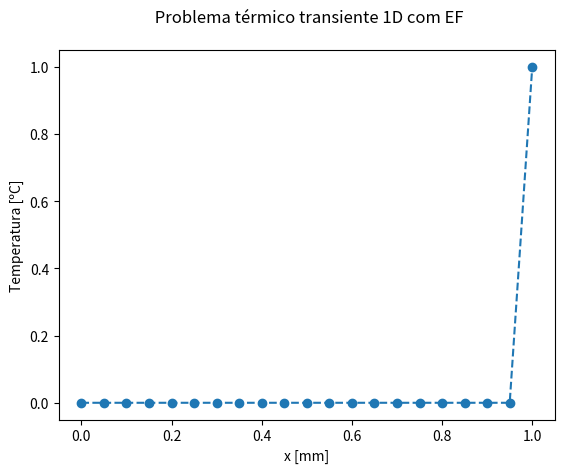

This figure's Python source: (Note: this script raises an exception after producing the figure.)
# -*- coding: utf-8 -*-
"""
Created on Wed May 15 19:20:43 2019

[redacted]
"""
#---------------------------------------------------------------------------------
#    SOLUÇÃO DE PROBLEMA TÉRMICO TRANSIENTE 1D USANDO ELEMENTOS FINITOS
#---------------------------------------------------------------------------------

#           Equação na forma fraca: (M/dt + K )Tn+1 = (M/dt)Tn

import numpy as np
from numpy.linalg import inv
import matplotlib.pyplot as plt

# dados do problema + condição de contorno
Ti = 0.0
Tf = 1.0

# dados da malha
ne = 20
npoints = ne + 1 
L = 1.0
h = L/ne

# dados simulação
dt = 1
nIter = 201
t = 0.0

# dados para as matrizes
alpha = 1.0  #acompanha matriz de rigidez/difusão
b = 1.0 #acompanha a matriz de massa
c = 0.0 #acompanha o vetor f[i]

#---------------------------------------------------------------------------------
# CRIAÇÃO DA MALHA
X = np.linspace(0,L,npoints)   # vetor posição dos elementos5

IEN = np.zeros((ne,2),dtype='int') # criação da matriz de posição dos elementos

for e in range(0,ne):
    IEN[e,0] = e
    IEN[e,1] = e+1
#---------------------------------------------------------------------------------    
# criação da matriz de rigidez e de massa
K = np.zeros((npoints,npoints),dtype='float')
M = np.zeros((npoints,npoints),dtype='float')
F = np.zeros((npoints,1),dtype='float')
Z = np.zeros((npoints,npoints),dtype='float')


T = np.zeros((npoints,1),dtype="float")

#condições de contorno
T[0] = Ti
T[npoints-1] = Tf

# Gráfico condição inicial
plt.plot(X,T,'o--') #vamos plotar o vetor de temperatura inicial 
plt.xlabel('x [mm]')
plt.ylabel('Temperatura [ºC]')
plt.title(' Problema térmico transiente 1D com EF\n')
plt.savefig('./figs3/resultado0' + str(0) + '.png')                                                       
plt.clf()

#---------------------------------------------------------------------------------
# preenchendo as matrizes
for e in range(0,ne):
    #comprimento do elemento
    h = X[IEN[e,1]] - X[IEN[e,0]] 
    
    # matrizes do elemento linear
    k = dt*(alpha/h) * np.array([[1,-1],
                                 [-1,1]],dtype='float')
    
    m = (b*h/6.0)* np.array([[2,1],
                             [1,2]],dtype='float')
    
    f = (c*h/2.0) * np.array([[1],
                              [1]],dtype='float')    
    
    for i in range(0,2):
        ii = IEN[e,i]
        
        # montagem ( assembly) do vetor do lado direito
        F[ii,0] = F[ii,0] + f[i,0]
        
        for j in range(0,2):
            jj = IEN[e,j]
            
            K[ii,jj] = K[ii,jj] + k[i,j]        
            M[ii,jj] = M[ii,jj] + m[i,j]  
            Z[ii,jj] = K[ii,jj] + M[ii,jj]

# imposição das condições de contorno nas matrizes
Z[0,0], Z[0,1] = 1.0, 0.0
Z[npoints-1,npoints-1], Z[npoints-1,npoints-2] = 1.0, 0.0

#---------------------------------------------------------------------------------
##   resolvendo o sistema ficar do tipo Tn+1 = inversa(Z)*b onde o vetor b 
##                       será o vetor b = M*Tn

for j in range(1,nIter):
    # vamos iniciar j com 1 pois já criei a primeira imagem la em cima e nao quero sobrepor
    b = np.dot(M,T)
    #resolvendo sistema linear para encontrar o novo vetor T    
    T = np.linalg.solve(Z,b)
    #avança no tempo
    t = t + dt
#---------------------------------------------------------------------------------    
#construção do grafico
    if j%10==0: 
        #plot do resultado em t = 0 + dt
        plt.plot(X,T,'o--')
#        plt.show()
        plt.xlabel('x [mm]')
        plt.ylabel('Temperatura [ºC]')
        plt.title(' Problema térmico transiente 1D com EF\n')
        plt.savefig('./figs3/resultado' + str(j) + '.png')                                                       
        plt.clf()

